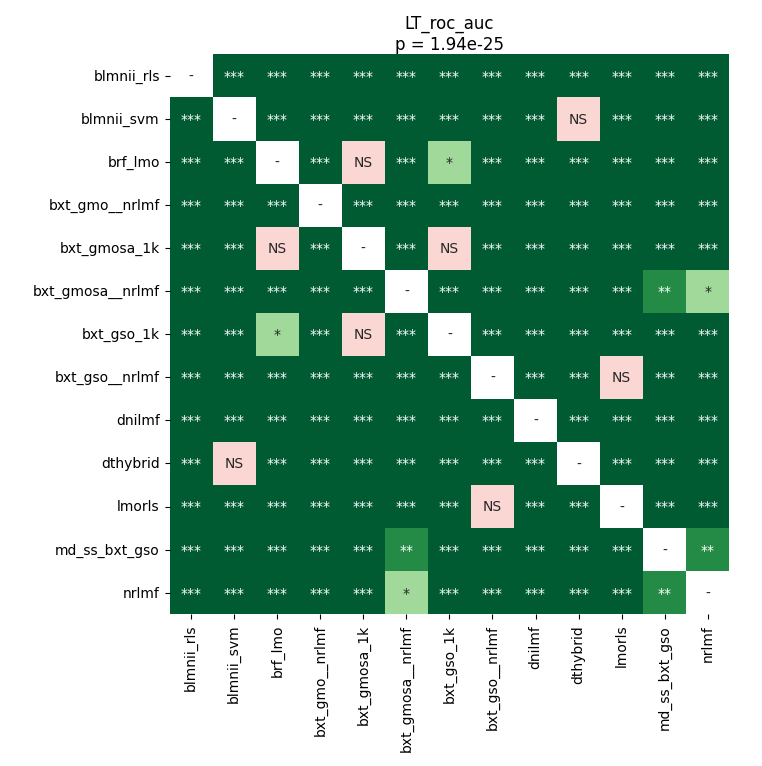

The file beside this chart, header and first rows:
	blmnii_rls	blmnii_svm	brf_lmo	bxt_gmo__nrlmf	bxt_gmosa_1k	bxt_gmosa__nrlmf	bxt_gso_1k	bxt_gso__nrlmf	dnilmf	dthybrid	lmorls	md_ss_bxt_gso	nrlmf
blmnii_rls	1.0	0.0001116	4.034527277542373e-05	4.034527277542373e-05	4.034527277542373e-05	4.034527277542373e-05	4.034527277542373e-05	4.034527277542373e-05	4.034527277542373e-05	4.034527277542373e-05	4.034527277542373e-05	4.034527277542373e-05	4.034527277542373e-05
blmnii_svm	0.0001116	1.0	4.034527277542373e-05	4.034527277542373e-05	4.034527277542373e-05	4.034527277542373e-05	4.034527277542373e-05	4.034527277542373e-05	4.034527277542373e-05	0.6772	4.034527277542373e-05	4.034527277542373e-05	4.034527277542373e-05
brf_lmo	4.034527277542373e-05	4.034527277542373e-05	1.0	4.034527277542373e-05	0.06802	7.556733630952381e-05	0.01399	4.034527277542373e-05	4.034527277542373e-05	4.034527277542373e-05	4.034527277542373e-05	0.0006461	4.034527277542373e-05
bxt_gmo__nrlmf	4.034527277542373e-05	4.034527277542373e-05	4.034527277542373e-05	1.0	4.034527277542373e-05	4.034527277542373e-05	4.034527277542373e-05	0.000345	4.034527277542373e-05	4.034527277542373e-05	0.000345	4.034527277542373e-05	4.034527277542373e-05
bxt_gmosa_1k	4.034527277542373e-05	4.034527277542373e-05	0.06802	4.034527277542373e-05	1.0	4.034527277542373e-05	0.7057	4.034527277542373e-05	4.034527277542373e-05	4.034527277542373e-05	4.034527277542373e-05	0.000345	0.0001803
bxt_gmosa__nrlmf	4.034527277542373e-05	4.034527277542373e-05	7.556733630952381e-05	4.034527277542373e-05	4.034527277542373e-05	1.0	4.034527277542373e-05	7.556733630952381e-05	4.034527277542373e-05	4.034527277542373e-05	4.034527277542373e-05	0.008265	0.01634
bxt_gso_1k	4.034527277542373e-05	4.034527277542373e-05	0.01399	4.034527277542373e-05	0.7057	4.034527277542373e-05	1.0	4.034527277542373e-05	4.034527277542373e-05	4.034527277542373e-05	4.034527277542373e-05	7.556733630952381e-05	4.034527277542373e-05
bxt_gso__nrlmf	4.034527277542373e-05	4.034527277542373e-05	4.034527277542373e-05	0.000345	4.034527277542373e-05	7.556733630952381e-05	4.034527277542373e-05	1.0	4.034527277542373e-05	4.034527277542373e-05	0.3853	4.034527277542373e-05	0.0001803
dnilmf	4.034527277542373e-05	4.034527277542373e-05	4.034527277542373e-05	4.034527277542373e-05	4.034527277542373e-05	4.034527277542373e-05	4.034527277542373e-05	4.034527277542373e-05	1.0	4.034527277542373e-05	4.034527277542373e-05	4.034527277542373e-05	4.034527277542373e-05
dthybrid	4.034527277542373e-05	0.6772	4.034527277542373e-05	4.034527277542373e-05	4.034527277542373e-05	4.034527277542373e-05	4.034527277542373e-05	4.034527277542373e-05	4.034527277542373e-05	1.0	4.034527277542373e-05	4.034527277542373e-05	4.034527277542373e-05
lmorls	4.034527277542373e-05	4.034527277542373e-05	4.034527277542373e-05	0.000345	4.034527277542373e-05	4.034527277542373e-05	4.034527277542373e-05	0.3853	4.034527277542373e-05	4.034527277542373e-05	1.0	7.556733630952381e-05	4.034527277542373e-05
md_ss_bxt_gso	4.034527277542373e-05	4.034527277542373e-05	0.0006461	4.034527277542373e-05	0.000345	0.008265	7.556733630952381e-05	4.034527277542373e-05	4.034527277542373e-05	4.034527277542373e-05	7.556733630952381e-05	1.0	0.005666
nrlmf	4.034527277542373e-05	4.034527277542373e-05	4.034527277542373e-05	4.034527277542373e-05	0.0001803	0.01634	4.034527277542373e-05	0.0001803	4.034527277542373e-05	4.034527277542373e-05	4.034527277542373e-05	0.005666	1.0
